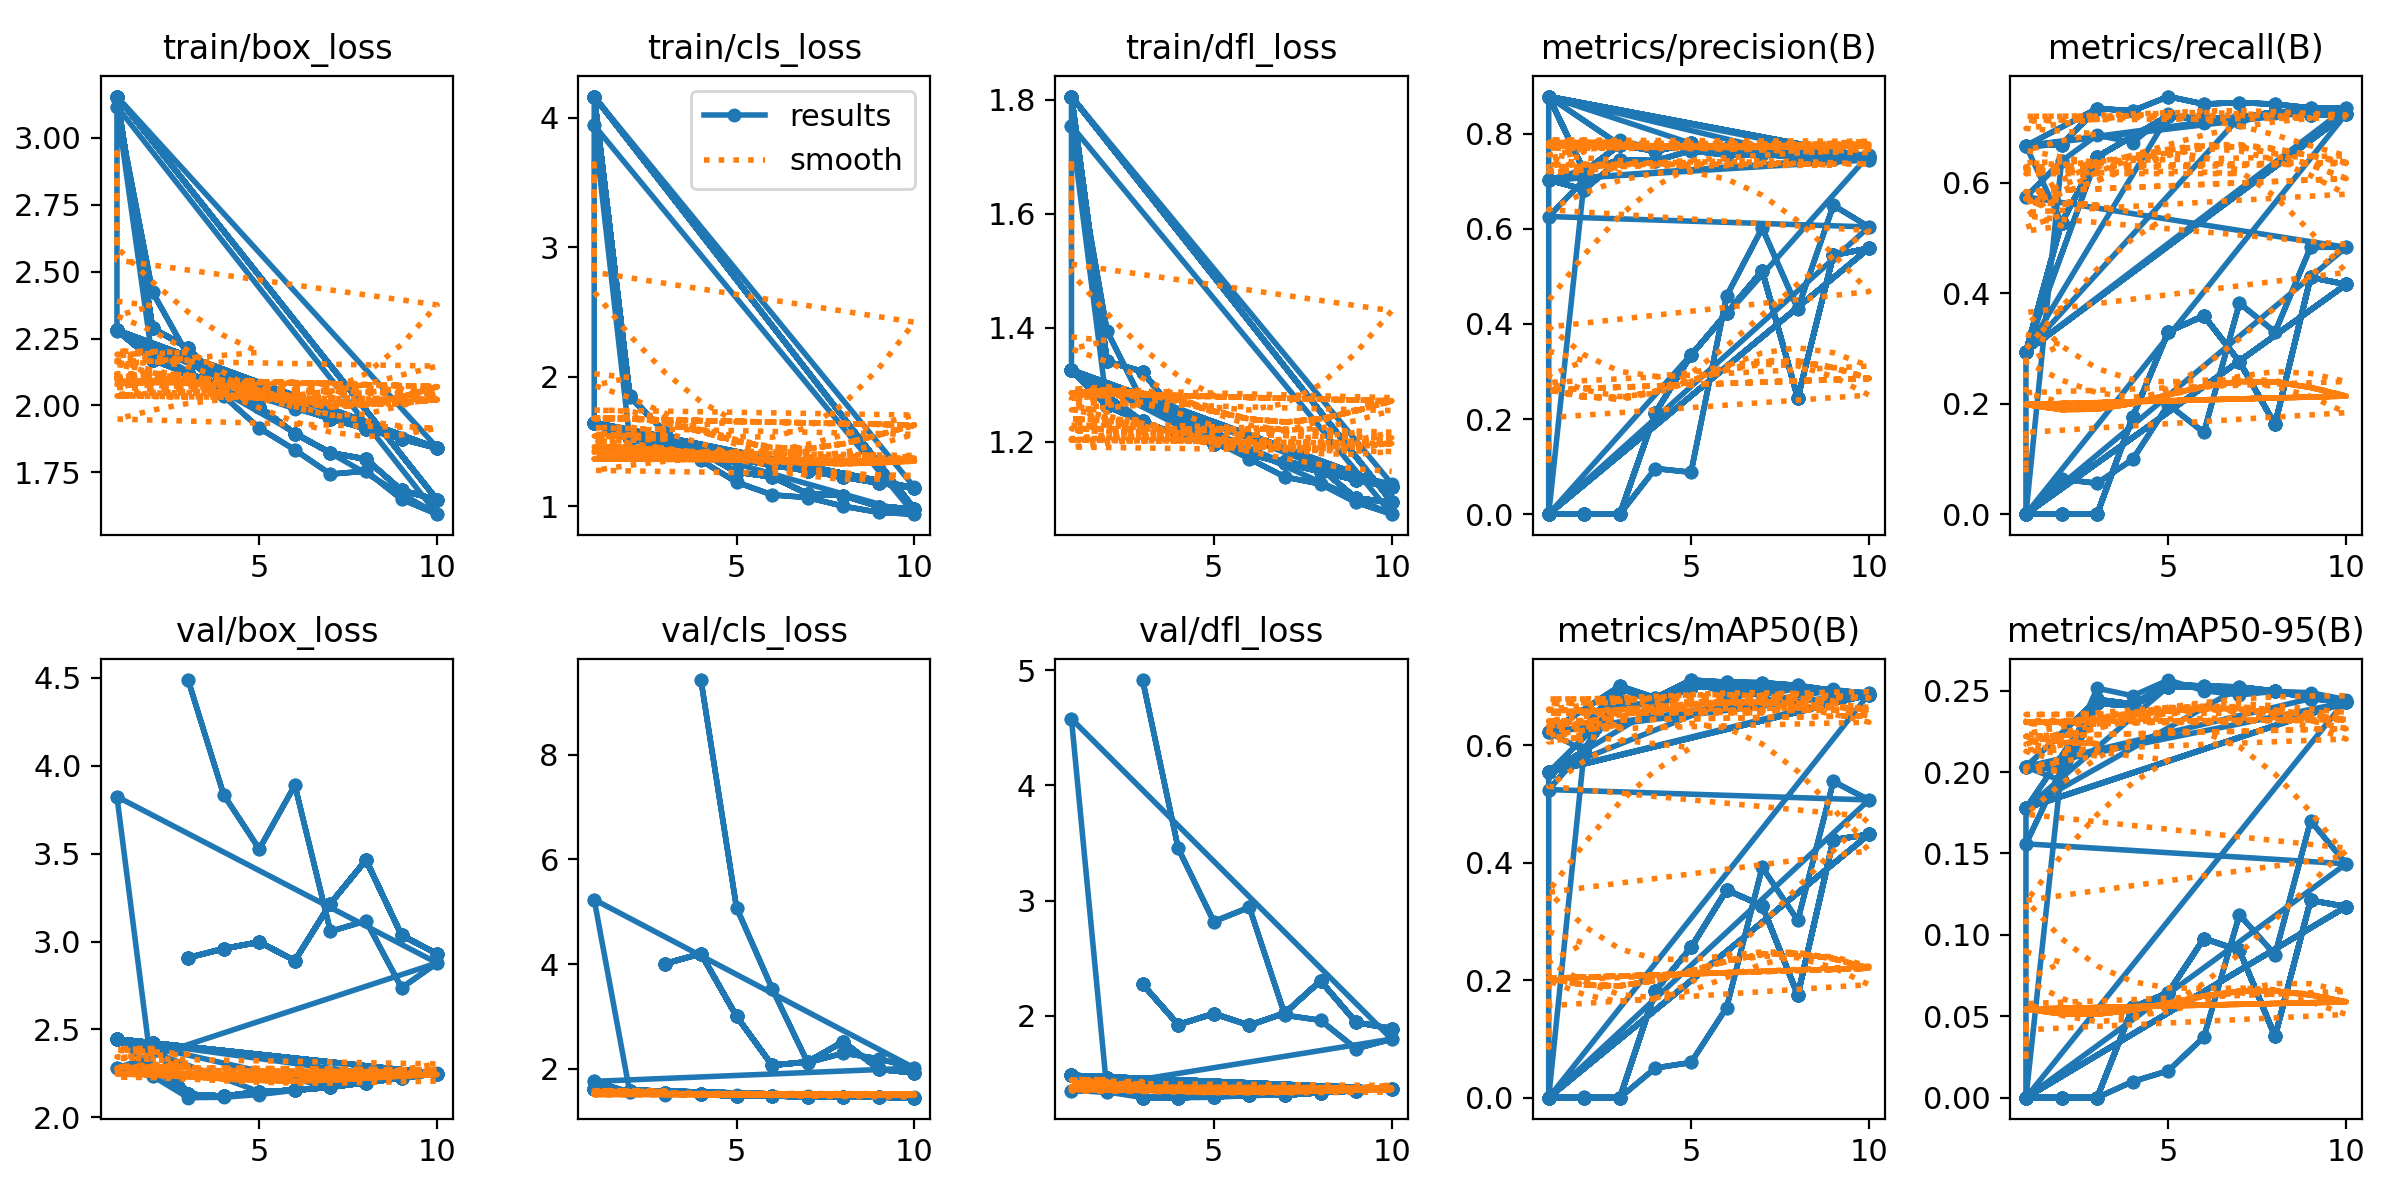

Values plotted in this chart, from the file beside it:
epoch, time, train/box_loss, train/cls_loss, train/dfl_loss, metrics/precision(B), metrics/recall(B), metrics/mAP50(B), metrics/mAP50-95(B), val/box_loss, val/cls_loss, val/dfl_loss, lr/pg0, lr/pg1, lr/pg2
1, 258.5, 2.279, 1.641, 1.325, 0.6258, 0.5745, 0.5248, 0.1559, 2.281, 1.759, 1.352, 0.07001, 0.003332, 0.003332
2, 500.3, 2.169, 1.512, 1.262, 0.7032, 0.639, 0.593, 0.2018, 2.235, 1.552, 1.341, 0.03935, 0.006006, 0.006006
1, 4.316, 3.117, 3.942, 1.754, 0, 0, 0, 0, 3.824, 5.234, 4.578, 0.0712, 0.0032, 0.0032
2, 8.111, 2.424, 1.846, 1.394, 0.00069, 0.0632, 0.00039, 0.0001, nan, nan, nan, 0.04086, 0.005856, 0.005856
3, 12.69, 2.185, 1.57, 1.27, 2e-05, 0.056, 1e-05, 0, 4.487, inf, 4.915, 0.00986, 0.00786, 0.00786
4, 16.43, 2.034, 1.355, 1.237, 0.09603, 0.0992, 0.05064, 0.00992, 3.834, 9.43, 3.454, 0.00703, 0.00703, 0.00703
5, 20.12, 1.915, 1.187, 1.202, 0.08804, 0.1984, 0.05995, 0.01651, 3.526, 5.079, 2.819, 0.00604, 0.00604, 0.00604
6, 23.86, 1.833, 1.089, 1.17, 0.459, 0.1479, 0.1534, 0.03719, 3.889, 3.533, 2.943, 0.00505, 0.00505, 0.00505
7, 27.51, 1.743, 1.069, 1.138, 0.6016, 0.382, 0.3924, 0.1124, 3.058, 2.117, 2.006, 0.00406, 0.00406, 0.00406
8, 31.25, 1.754, 1.002, 1.126, 0.4318, 0.3296, 0.3019, 0.08773, 3.117, 2.298, 1.962, 0.00307, 0.00307, 0.00307
9, 35.06, 1.649, 0.9541, 1.094, 0.6495, 0.4832, 0.5386, 0.1701, 2.737, 2.191, 1.716, 0.00208, 0.00208, 0.00208
10, 38.71, 1.593, 0.9402, 1.073, 0.6039, 0.4832, 0.5072, 0.1436, 2.878, 2.013, 1.799, 0.00109, 0.00109, 0.00109
1, 4.695, 3.117, 3.942, 1.754, 0, 0, 0, 0, 3.824, 5.234, 4.578, 0.0712, 0.0032, 0.0032
2, 8.743, 2.424, 1.846, 1.394, 0.00069, 0.0632, 0.00039, 0.0001, nan, nan, nan, 0.04086, 0.005856, 0.005856
3, 13.44, 2.185, 1.57, 1.27, 2e-05, 0.056, 1e-05, 0, 4.487, inf, 4.915, 0.00986, 0.00786, 0.00786
4, 17.26, 2.034, 1.355, 1.237, 0.09603, 0.0992, 0.05064, 0.00992, 3.834, 9.43, 3.454, 0.00703, 0.00703, 0.00703
5, 20.9, 1.915, 1.187, 1.202, 0.08804, 0.1984, 0.05995, 0.01651, 3.526, 5.079, 2.819, 0.00604, 0.00604, 0.00604
6, 24.78, 1.833, 1.089, 1.17, 0.459, 0.1479, 0.1534, 0.03719, 3.889, 3.533, 2.943, 0.00505, 0.00505, 0.00505
7, 28.56, 1.743, 1.069, 1.138, 0.6016, 0.382, 0.3924, 0.1124, 3.058, 2.117, 2.006, 0.00406, 0.00406, 0.00406
8, 32.31, 1.754, 1.002, 1.126, 0.4318, 0.3296, 0.3019, 0.08773, 3.117, 2.298, 1.962, 0.00307, 0.00307, 0.00307
9, 36, 1.649, 0.9541, 1.094, 0.6495, 0.4832, 0.5386, 0.1701, 2.737, 2.191, 1.716, 0.00208, 0.00208, 0.00208
10, 39.66, 1.593, 0.9402, 1.073, 0.6039, 0.4832, 0.5072, 0.1436, 2.878, 2.013, 1.799, 0.00109, 0.00109, 0.00109
1, 254.7, 2.279, 1.641, 1.325, 0.6258, 0.5745, 0.5248, 0.1559, 2.281, 1.759, 1.352, 0.07001, 0.003332, 0.003332
2, 499, 2.169, 1.512, 1.262, 0.7032, 0.639, 0.593, 0.2018, 2.235, 1.552, 1.341, 0.03935, 0.006006, 0.006006
3, 729, 2.119, 1.462, 1.234, 0.786, 0.6865, 0.6968, 0.2515, 2.112, 1.502, 1.292, 0.008029, 0.008019, 0.008019
4, 966.3, 2.069, 1.417, 1.213, 0.7679, 0.6725, 0.673, 0.2468, 2.114, 1.527, 1.291, 0.00703, 0.00703, 0.00703
5, 1203, 2.03, 1.371, 1.196, 0.7738, 0.7253, 0.7077, 0.2565, 2.13, 1.491, 1.294, 0.00604, 0.00604, 0.00604
6, 1440, 1.988, 1.317, 1.179, 0.7701, 0.7084, 0.6892, 0.25, 2.154, 1.486, 1.31, 0.00505, 0.00505, 0.00505
7, 1677, 1.952, 1.274, 1.166, 0.7604, 0.7107, 0.6862, 0.2473, 2.179, 1.477, 1.32, 0.00406, 0.00406, 0.00406
8, 1914, 1.914, 1.229, 1.151, 0.763, 0.7261, 0.6971, 0.2495, 2.204, 1.464, 1.334, 0.00307, 0.00307, 0.00307
9, 2150, 1.879, 1.186, 1.138, 0.761, 0.7256, 0.6954, 0.2487, 2.224, 1.455, 1.348, 0.00208, 0.00208, 0.00208
10, 2388, 1.842, 1.147, 1.126, 0.7551, 0.7249, 0.6877, 0.2445, 2.25, 1.453, 1.365, 0.00109, 0.00109, 0.00109
1, 5.026, 3.155, 4.165, 1.805, 0, 0, 0, 0, nan, nan, nan, 0.0712, 0.0032, 0.0032
2, 8.309, 2.288, 1.854, 1.341, 0, 0, 0, 0, nan, nan, nan, 0.04086, 0.005856, 0.005856
3, 11.61, 2.215, 1.567, 1.323, 0, 0, 0, 0, 2.908, 4.011, 2.275, 0.00986, 0.00786, 0.00786
4, 15.18, 2.075, 1.419, 1.244, 0.2136, 0.176, 0.1824, 0.05543, 2.959, 4.199, 1.924, 0.00703, 0.00703, 0.00703
5, 19.01, 1.996, 1.266, 1.22, 0.3342, 0.3304, 0.2559, 0.0645, 2.997, 3.002, 2.02, 0.00604, 0.00604, 0.00604
6, 22.71, 1.894, 1.228, 1.178, 0.4226, 0.3592, 0.3537, 0.09773, 2.892, 2.067, 1.919, 0.00505, 0.00505, 0.00505
7, 26.28, 1.823, 1.097, 1.165, 0.5117, 0.276, 0.3272, 0.09046, 3.216, 2.132, 2.026, 0.00406, 0.00406, 0.00406
8, 30.27, 1.799, 1.084, 1.153, 0.2441, 0.1624, 0.1747, 0.03763, 3.464, 2.518, 2.305, 0.00307, 0.00307, 0.00307
9, 34.09, 1.682, 0.9993, 1.101, 0.5445, 0.4288, 0.4392, 0.1212, 3.036, 1.989, 1.944, 0.00208, 0.00208, 0.00208
10, 37.71, 1.646, 0.981, 1.094, 0.5592, 0.416, 0.4484, 0.1173, 2.93, 1.923, 1.89, 0.00109, 0.00109, 0.00109
1, 4.741, 3.155, 4.165, 1.805, 0, 0, 0, 0, nan, nan, nan, 0.0712, 0.0032, 0.0032
2, 7.996, 2.288, 1.854, 1.341, 0, 0, 0, 0, nan, nan, nan, 0.04086, 0.005856, 0.005856
3, 11.17, 2.215, 1.567, 1.323, 0, 0, 0, 0, 2.908, 4.011, 2.275, 0.00986, 0.00786, 0.00786
4, 14.79, 2.075, 1.419, 1.244, 0.2136, 0.176, 0.1824, 0.05543, 2.959, 4.199, 1.924, 0.00703, 0.00703, 0.00703
5, 18.42, 1.996, 1.266, 1.22, 0.3342, 0.3304, 0.2559, 0.0645, 2.997, 3.002, 2.02, 0.00604, 0.00604, 0.00604
6, 22.3, 1.894, 1.228, 1.178, 0.4226, 0.3592, 0.3537, 0.09773, 2.892, 2.067, 1.919, 0.00505, 0.00505, 0.00505
7, 25.88, 1.823, 1.097, 1.165, 0.5117, 0.276, 0.3272, 0.09046, 3.216, 2.132, 2.026, 0.00406, 0.00406, 0.00406
8, 29.66, 1.799, 1.084, 1.153, 0.2441, 0.1624, 0.1747, 0.03763, 3.464, 2.518, 2.305, 0.00307, 0.00307, 0.00307
9, 33.52, 1.682, 0.9993, 1.101, 0.5445, 0.4288, 0.4392, 0.1212, 3.036, 1.989, 1.944, 0.00208, 0.00208, 0.00208
10, 37.18, 1.646, 0.981, 1.094, 0.5592, 0.416, 0.4484, 0.1173, 2.93, 1.923, 1.89, 0.00109, 0.00109, 0.00109
1, 4.842, 3.155, 4.165, 1.805, 0, 0, 0, 0, nan, nan, nan, 0.0712, 0.0032, 0.0032
2, 8.113, 2.288, 1.854, 1.341, 0, 0, 0, 0, nan, nan, nan, 0.04086, 0.005856, 0.005856
3, 11.36, 2.215, 1.567, 1.323, 0, 0, 0, 0, 2.908, 4.011, 2.275, 0.00986, 0.00786, 0.00786
4, 15.07, 2.075, 1.419, 1.244, 0.2136, 0.176, 0.1824, 0.05543, 2.959, 4.199, 1.924, 0.00703, 0.00703, 0.00703
5, 19.17, 1.996, 1.266, 1.22, 0.3342, 0.3304, 0.2559, 0.0645, 2.997, 3.002, 2.02, 0.00604, 0.00604, 0.00604
6, 22.86, 1.894, 1.228, 1.178, 0.4226, 0.3592, 0.3537, 0.09773, 2.892, 2.067, 1.919, 0.00505, 0.00505, 0.00505
7, 26.87, 1.823, 1.097, 1.165, 0.5117, 0.276, 0.3272, 0.09046, 3.216, 2.132, 2.026, 0.00406, 0.00406, 0.00406
8, 30.69, 1.799, 1.084, 1.153, 0.2441, 0.1624, 0.1747, 0.03763, 3.464, 2.518, 2.305, 0.00307, 0.00307, 0.00307
... 189 more rows
